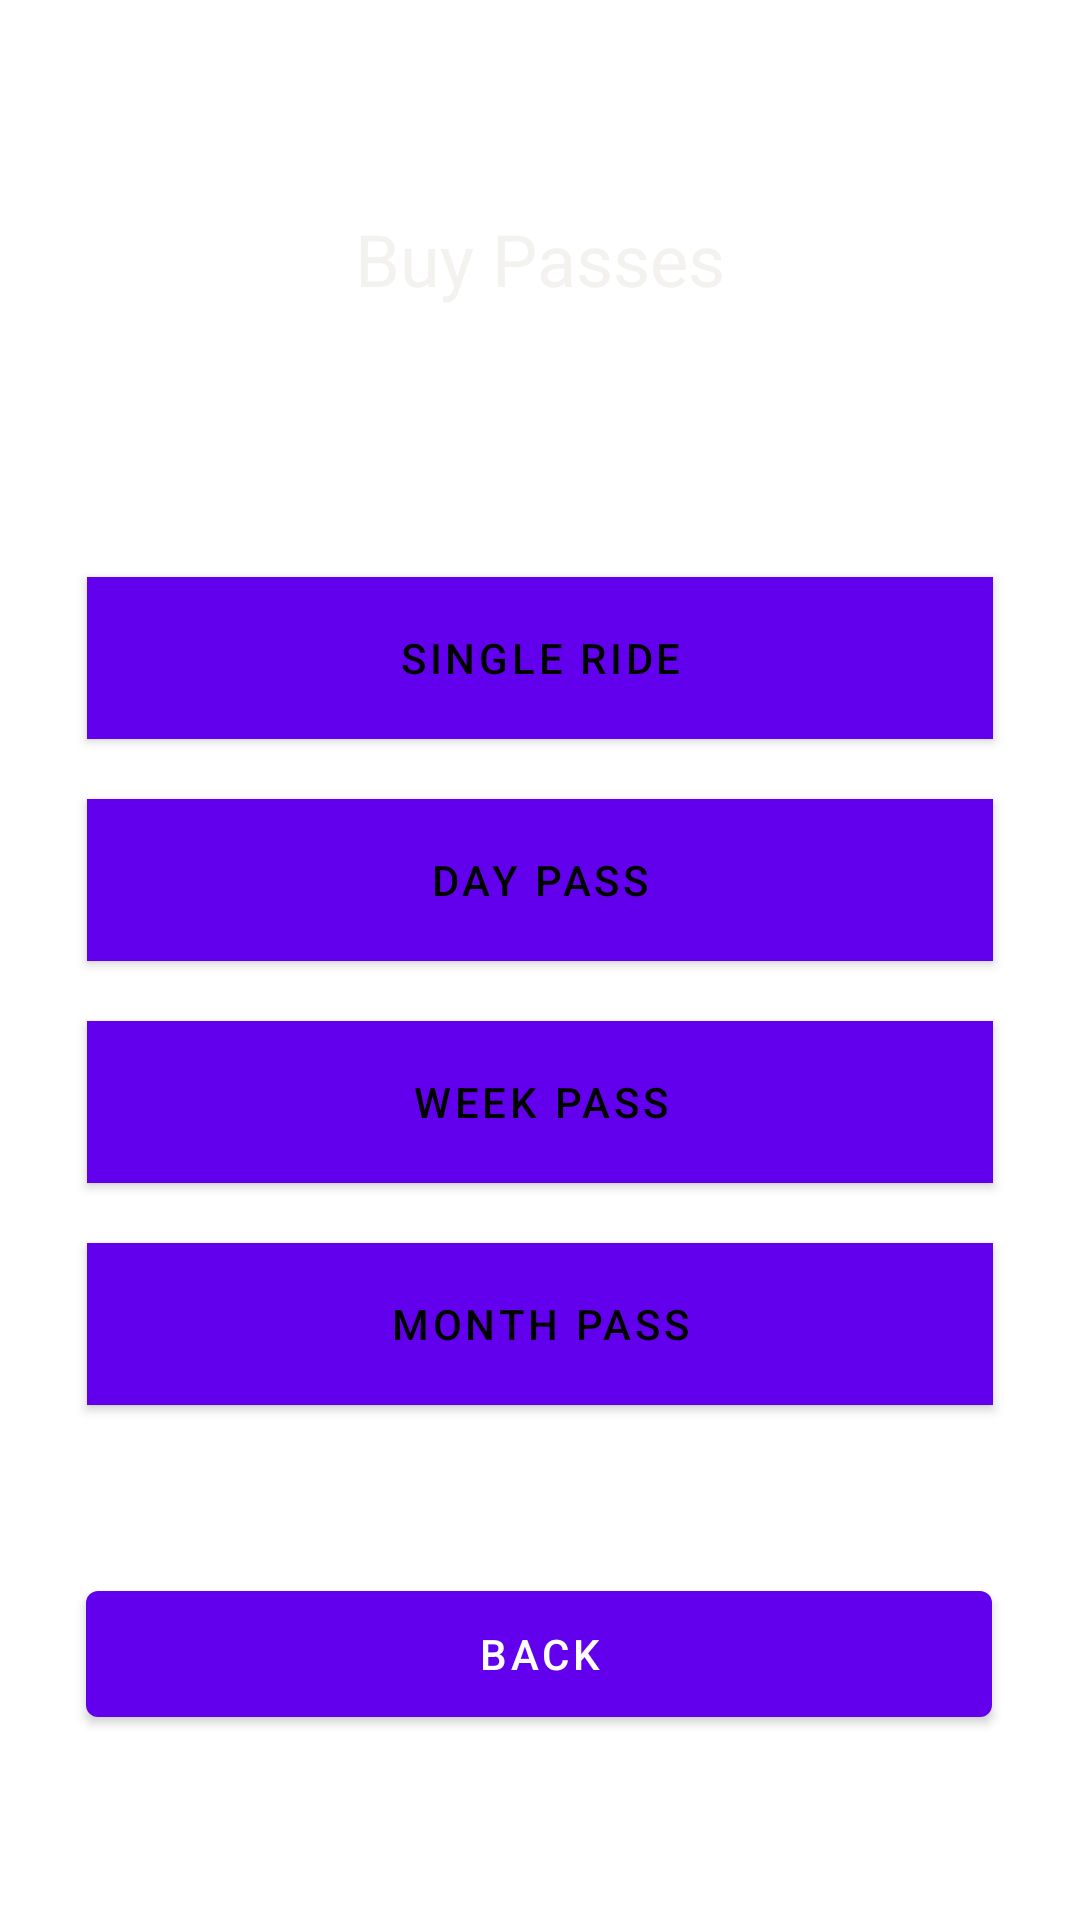

Write the Android layout XML for this screen, with the resource values it uses.
<!-- AndroidManifest.xml: application theme Theme.Onestop -->
<!-- res/layout/onestop_buy_pass.xml -->
<?xml version="1.0" encoding="utf-8"?>
<LinearLayout xmlns:android="http://schemas.android.com/apk/res/android"
    xmlns:app="http://schemas.android.com/apk/res-auto"
    xmlns:tools="http://schemas.android.com/tools"
    android:layout_width="match_parent"
    android:layout_height="match_parent">

    <androidx.constraintlayout.widget.ConstraintLayout
        android:layout_width="match_parent"
        android:layout_height="match_parent"
        android:background="@color/blue">

        <View
            android:id="@+id/DecorativeDivider1"
            android:layout_width="wrap_content"
            android:layout_height="10dp"
            android:layout_marginTop="60dp"
            android:background="@color/orange"
            app:layout_constraintEnd_toEndOf="parent"
            app:layout_constraintStart_toStartOf="parent"
            app:layout_constraintTop_toTopOf="parent" />

        <View
            android:id="@+id/DecorativeDivider2"
            android:layout_width="419dp"
            android:layout_height="11dp"
            android:layout_marginBottom="60dp"
            android:background="@color/orange"
            app:layout_constraintBottom_toBottomOf="parent"
            app:layout_constraintEnd_toEndOf="parent"
            app:layout_constraintStart_toStartOf="parent" />

        <TextView
            android:id="@+id/TitleTextView"
            android:layout_width="wrap_content"
            android:layout_height="wrap_content"
            android:text="@string/onestop"
            android:textColor="@color/white"
            android:textSize="24sp"
            app:layout_constraintBottom_toTopOf="@+id/DecorativeDivider1"
            app:layout_constraintEnd_toEndOf="parent"
            app:layout_constraintStart_toStartOf="parent"
            app:layout_constraintTop_toTopOf="parent" />

        <TextView
            android:id="@+id/pageTitle"
            android:layout_width="wrap_content"
            android:layout_height="wrap_content"
            android:text="@string/buy_passes"
            android:textColor="#F3F2EF"
            android:textSize="24sp"
            app:layout_constraintEnd_toEndOf="parent"
            app:layout_constraintStart_toStartOf="parent"
            app:layout_constraintTop_toBottomOf="@+id/DecorativeDivider1" />


        <Button
            android:id="@+id/SingleButton"
            android:layout_width="302dp"
            android:layout_height="54dp"
            android:layout_marginTop="90dp"
            android:background="@color/white"
            android:text="@string/single_ride"
            android:textColor="@color/black"
            app:layout_constraintBottom_toTopOf="@+id/DecorativeDivider2"
            app:layout_constraintEnd_toEndOf="parent"
            app:layout_constraintStart_toStartOf="parent"
            app:layout_constraintTop_toBottomOf="@+id/pageTitle"
            app:layout_constraintVertical_bias="0.0" />

        <Button
            android:id="@+id/DayPassButton"
            android:layout_width="302dp"
            android:layout_height="54dp"
            android:layout_marginTop="20dp"
            android:background="@color/white"
            android:text="@string/day_pass"
            android:textColor="@color/black"
            app:layout_constraintBottom_toBottomOf="@id/WeekPassButton"
            app:layout_constraintEnd_toEndOf="parent"
            app:layout_constraintStart_toStartOf="parent"
            app:layout_constraintTop_toBottomOf="@+id/SingleButton"
            app:layout_constraintVertical_bias="0.0" />

        <Button
            android:id="@+id/WeekPassButton"
            android:layout_width="302dp"
            android:layout_height="54dp"
            android:layout_marginTop="20dp"
            android:background="@color/white"
            android:text="@string/week_pass"
            android:textColor="@color/black"
            app:layout_constraintBottom_toBottomOf="parent"
            app:layout_constraintEnd_toEndOf="parent"
            app:layout_constraintStart_toStartOf="parent"
            app:layout_constraintTop_toBottomOf="@+id/DayPassButton"
            app:layout_constraintVertical_bias="0.0" />

        <Button
            android:id="@+id/MonthPassButton"
            android:layout_width="302dp"
            android:layout_height="54dp"
            android:layout_marginTop="20dp"
            android:background="@color/white"
            android:text="@string/month_pass"
            android:textColor="@color/black"
            app:layout_constraintBottom_toTopOf="@+id/DecorativeDivider2"
            app:layout_constraintEnd_toEndOf="parent"
            app:layout_constraintStart_toStartOf="parent"
            app:layout_constraintTop_toBottomOf="@+id/WeekPassButton"
            app:layout_constraintVertical_bias="0.0" />

        <Button
            android:id="@+id/backed"
            android:layout_width="302dp"
            android:layout_height="54dp"
            android:layout_marginTop="56dp"
            android:text="@string/back3"
            android:textColor="@color/white"
            app:layout_constraintBottom_toBottomOf="@+id/DecorativeDivider2"
            app:layout_constraintEnd_toEndOf="parent"
            app:layout_constraintHorizontal_bias="0.495"
            app:layout_constraintStart_toStartOf="parent"
            app:layout_constraintTop_toBottomOf="@+id/MonthPassButton"
            app:layout_constraintVertical_bias="0.032" />

    </androidx.constraintlayout.widget.ConstraintLayout>
</LinearLayout>
<!-- resources referenced by this layout -->
<resources>
  <color name="black">#FF000000</color>
  <color name="white">#FFFFFFFF</color>
  <string name="back3">back</string>
  <string name="buy_passes">Buy Passes</string>
  <string name="day_pass">Day Pass</string>
  <string name="month_pass">Month Pass</string>
  <string name="onestop">OneStop</string>
  <string name="single_ride">Single Ride</string>
  <string name="week_pass">Week Pass</string>
  <style name="Theme.Onestop" parent="Theme.MaterialComponents.DayNight.DarkActionBar">
          
          <item name="colorPrimary">@color/purple_500</item>
          <item name="colorPrimaryVariant">@color/purple_700</item>
          <item name="colorOnPrimary">@color/white</item>
          
          <item name="colorSecondary">@color/teal_200</item>
          <item name="colorSecondaryVariant">@color/teal_700</item>
          <item name="colorOnSecondary">@color/black</item>
          
          <item name="android:statusBarColor" tools:targetApi="l">?attr/colorPrimaryVariant</item>
          
      </style>
  <!-- not gathered from this repository: default colours our renderer supplied (Android Studio template values) -->
  <color name="purple_500">#FF6200EE</color>
  <color name="purple_700">#FF3700B3</color>
  <color name="teal_200">#FF03DAC5</color>
  <color name="teal_700">#FF018786</color>
</resources>
